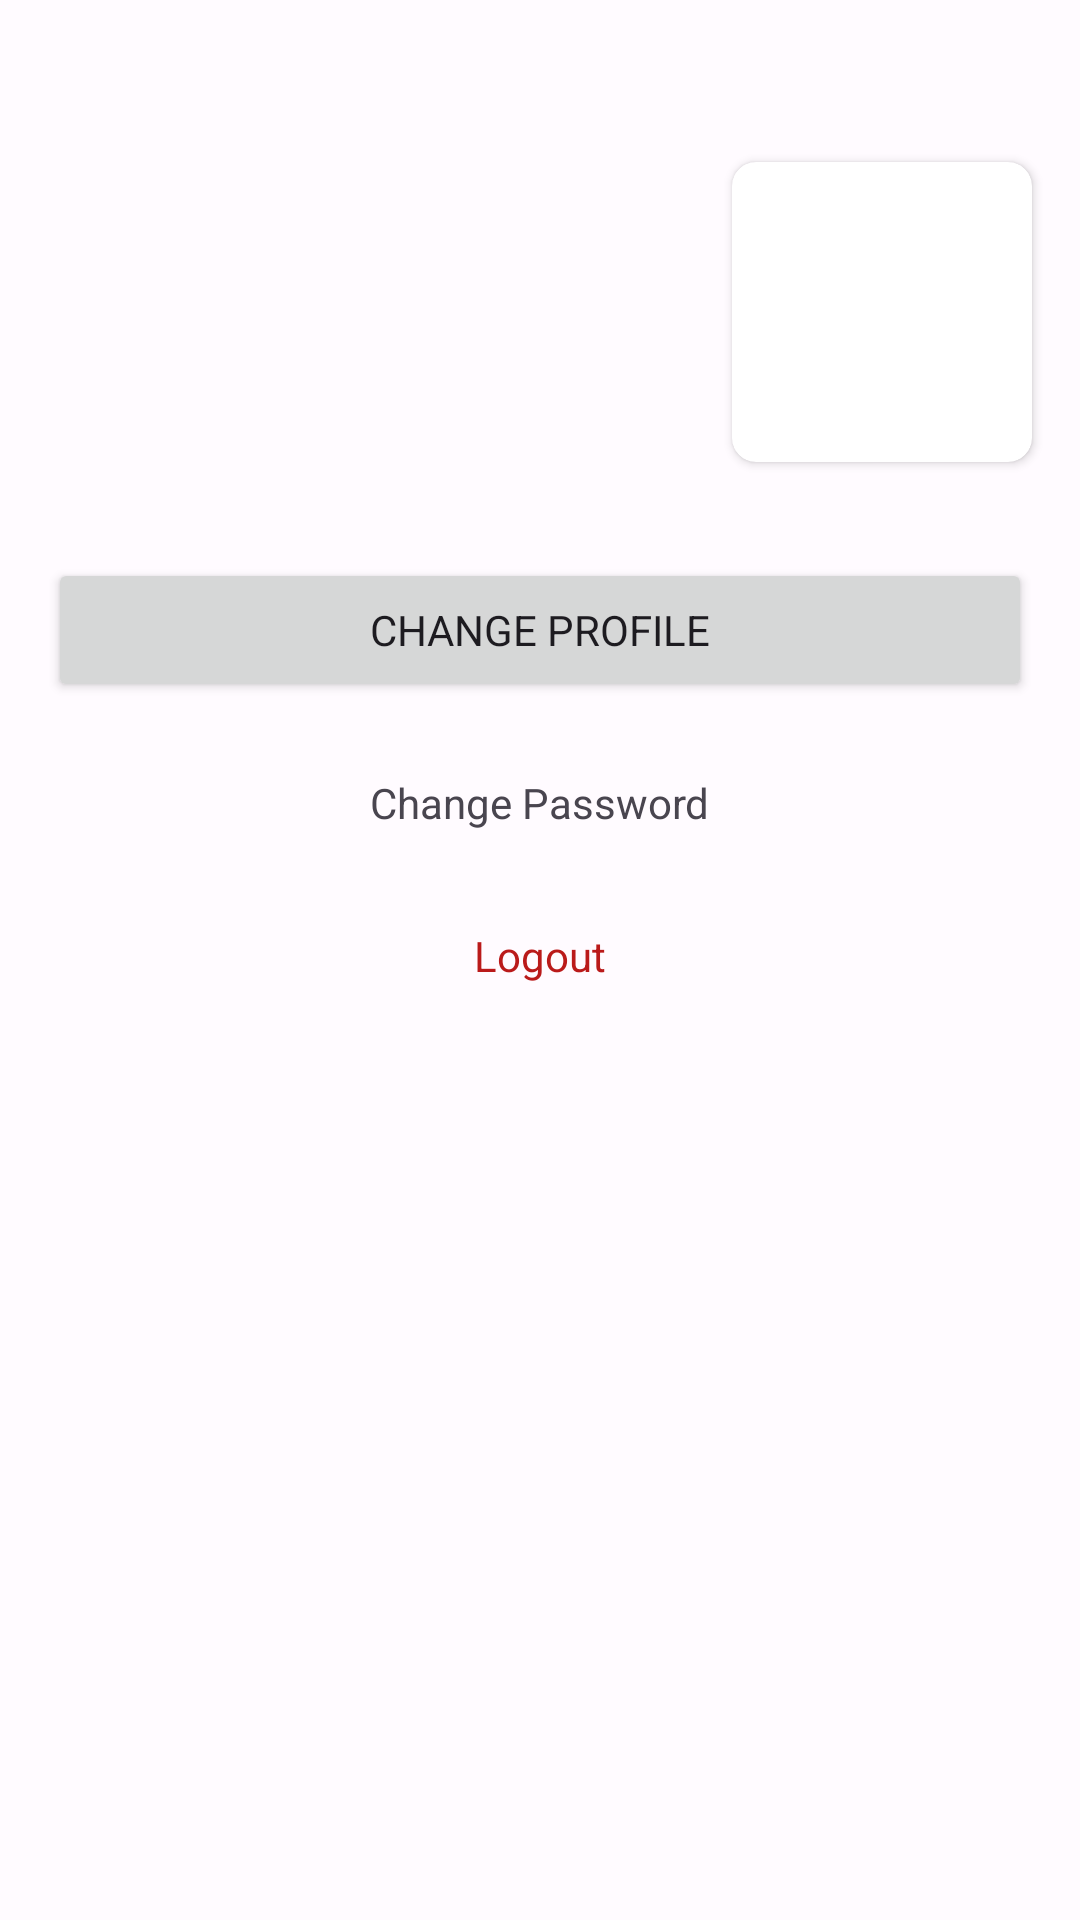

Reconstruct the res/layout file that produces this screen, plus the resources it refers to.
<!-- AndroidManifest.xml: application theme AppTheme -->
<!-- res/layout/fragment_profile.xml -->
<?xml version="1.0" encoding="utf-8"?>
<androidx.constraintlayout.widget.ConstraintLayout xmlns:android="http://schemas.android.com/apk/res/android"
    xmlns:tools="http://schemas.android.com/tools"
    android:layout_width="match_parent"
    android:layout_height="match_parent"
    xmlns:app="http://schemas.android.com/apk/res-auto"
    android:orientation="vertical"
    tools:context=".presentation.profile.ProfileFragment">

    <androidx.cardview.widget.CardView
        android:id="@+id/cl_profile"
        android:layout_width="100dp"
        android:layout_height="100dp"
        app:cardCornerRadius="8dp"
        android:layout_marginEnd="16dp"
        android:elevation="0dp"
        app:layout_constraintBottom_toBottomOf="parent"
        app:layout_constraintEnd_toEndOf="parent"
        app:layout_constraintTop_toTopOf="parent"
        app:layout_constraintVertical_bias="0.1">

        <ImageView
            android:id="@+id/iv_profile_pict"
            android:layout_width="match_parent"
            android:layout_height="match_parent"
            tools:src="@tools:sample/avatars" />

    </androidx.cardview.widget.CardView>

    <include
        android:id="@+id/layout_form"
        layout="@layout/layout_user_form"
        android:layout_width="match_parent"
        android:layout_height="wrap_content"
        android:layout_margin="16dp"
        app:layout_constraintBottom_toBottomOf="parent"
        app:layout_constraintTop_toBottomOf="@id/cl_profile"
        app:layout_constraintVertical_bias="0"
        tools:layout_editor_absoluteX="16dp" />

    <FrameLayout
        android:id="@+id/fl_btn_loading_state"
        android:layout_width="match_parent"
        android:layout_height="wrap_content"
        android:padding="16dp"
        app:layout_constraintTop_toBottomOf="@id/layout_form">

        <Button
            android:id="@+id/btn_change_profile"
            android:layout_width="match_parent"
            android:layout_height="wrap_content"
            android:text="@string/text_change_profile" />

        <com.google.android.material.progressindicator.CircularProgressIndicator
            android:id="@+id/pb_loading"
            android:layout_width="match_parent"
            android:layout_height="wrap_content"
            android:layout_gravity="center"
            android:indeterminate="true"
            android:visibility="gone" />
    </FrameLayout>

    <TextView
        android:id="@+id/tv_change_pwd"
        android:layout_width="wrap_content"
        android:layout_height="wrap_content"
        android:padding="8dp"
        android:text="@string/text_change_password"
        app:layout_constraintEnd_toEndOf="parent"
        app:layout_constraintStart_toStartOf="parent"
        app:layout_constraintTop_toBottomOf="@id/fl_btn_loading_state" />

    <TextView
        android:id="@+id/tv_logout"
        android:layout_width="wrap_content"
        android:layout_height="wrap_content"
        android:layout_marginTop="16dp"
        android:padding="8dp"
        android:text="@string/text_logout"
        android:textColor="@color/md_theme_light_error"
        app:layout_constraintEnd_toEndOf="parent"
        app:layout_constraintStart_toStartOf="parent"
        app:layout_constraintTop_toBottomOf="@id/tv_change_pwd" />

</androidx.constraintlayout.widget.ConstraintLayout>
<!-- res/layout/layout_user_form.xml (included above) -->
<?xml version="1.0" encoding="utf-8"?>
<LinearLayout xmlns:android="http://schemas.android.com/apk/res/android"
    android:layout_width="match_parent"
    android:layout_height="wrap_content"
    android:orientation="vertical"
    tools:context=".presentation.register.RegisterActivity"
    xmlns:tools="http://schemas.android.com/tools"
    xmlns:app="http://schemas.android.com/apk/res-auto">

    <com.google.android.material.textfield.TextInputLayout
        android:id="@+id/til_name"
        android:layout_width="match_parent"
        android:layout_height="wrap_content"
        android:visibility="gone"
        tools:visibility="visible">

        <com.google.android.material.textfield.TextInputEditText
            android:id="@+id/et_name"
            android:layout_width="match_parent"
            android:layout_height="wrap_content"
            android:hint="@string/hint_name" />

    </com.google.android.material.textfield.TextInputLayout>

    <com.google.android.material.textfield.TextInputLayout
        android:id="@+id/til_email"
        android:layout_width="match_parent"
        android:layout_height="wrap_content"
        android:layout_marginTop="8dp"
        android:visibility="gone"
        tools:visibility="visible">

        <com.google.android.material.textfield.TextInputEditText
            android:id="@+id/et_email"
            android:layout_width="match_parent"
            android:layout_height="wrap_content"
            android:hint="@string/hint_email"
            android:inputType="textEmailAddress" />

    </com.google.android.material.textfield.TextInputLayout>

    <com.google.android.material.textfield.TextInputLayout
        android:id="@+id/til_password"
        android:layout_width="match_parent"
        android:layout_height="wrap_content"
        android:layout_marginTop="8dp"
        android:visibility="gone"
        app:passwordToggleEnabled="true"
        tools:visibility="visible">

        <com.google.android.material.textfield.TextInputEditText
            android:id="@+id/et_password"
            android:layout_width="match_parent"
            android:layout_height="wrap_content"
            android:hint="@string/hint_password"
            android:inputType="textPassword" />

    </com.google.android.material.textfield.TextInputLayout>

    <com.google.android.material.textfield.TextInputLayout
        android:id="@+id/til_confirm_password"
        android:layout_width="match_parent"
        android:layout_height="wrap_content"
        android:layout_marginTop="8dp"
        android:visibility="gone"
        app:passwordToggleEnabled="true"
        tools:visibility="visible">

        <com.google.android.material.textfield.TextInputEditText
            android:id="@+id/et_confirm_password"
            android:layout_width="match_parent"
            android:layout_height="wrap_content"
            android:hint="@string/hint_confirm_password"
            android:inputType="textPassword" />

    </com.google.android.material.textfield.TextInputLayout>

</LinearLayout>
<!-- resources referenced by this layout -->
<resources>
  <color name="md_theme_light_error">#BA1A1A</color>
  <string name="hint_confirm_password">Confirm Password</string>
  <string name="hint_email">Email</string>
  <string name="hint_name">Your name</string>
  <string name="hint_password">Password</string>
  <string name="text_change_password">Change Password</string>
  <string name="text_change_profile">Change Profile</string>
  <string name="text_logout">Logout</string>
  <color name="md_theme_light_primary">#9C404B</color>
  <color name="md_theme_light_onPrimary">#FFFFFF</color>
  <color name="md_theme_light_primaryContainer">#FFDADB</color>
  <color name="md_theme_light_onPrimaryContainer">#40000E</color>
  <color name="md_theme_light_secondary">#765658</color>
  <color name="md_theme_light_onSecondary">#FFFFFF</color>
  <color name="md_theme_light_secondaryContainer">#FFDADB</color>
  <color name="md_theme_light_onSecondaryContainer">#2C1517</color>
  <color name="md_theme_light_tertiary">#775930</color>
  <color name="md_theme_light_onTertiary">#FFFFFF</color>
  <color name="md_theme_light_tertiaryContainer">#FFDDB4</color>
  <color name="md_theme_light_onTertiaryContainer">#291800</color>
  <color name="md_theme_light_errorContainer">#FFDAD6</color>
  <color name="md_theme_light_onError">#FFFFFF</color>
  <color name="md_theme_light_onErrorContainer">#410002</color>
  <color name="md_theme_light_background">#FFFBFF</color>
  <color name="md_theme_light_onBackground">#201A1A</color>
  <color name="md_theme_light_surface">#FFFBFF</color>
  <color name="md_theme_light_onSurface">#201A1A</color>
  <color name="md_theme_light_surfaceVariant">#F4DDDE</color>
  <color name="md_theme_light_onSurfaceVariant">#524344</color>
  <color name="md_theme_light_outline">#857373</color>
  <color name="md_theme_light_inverseOnSurface">#FBEEED</color>
  <color name="md_theme_light_inverseSurface">#362F2F</color>
  <color name="md_theme_light_inversePrimary">#FFB2B7</color>
</resources>
